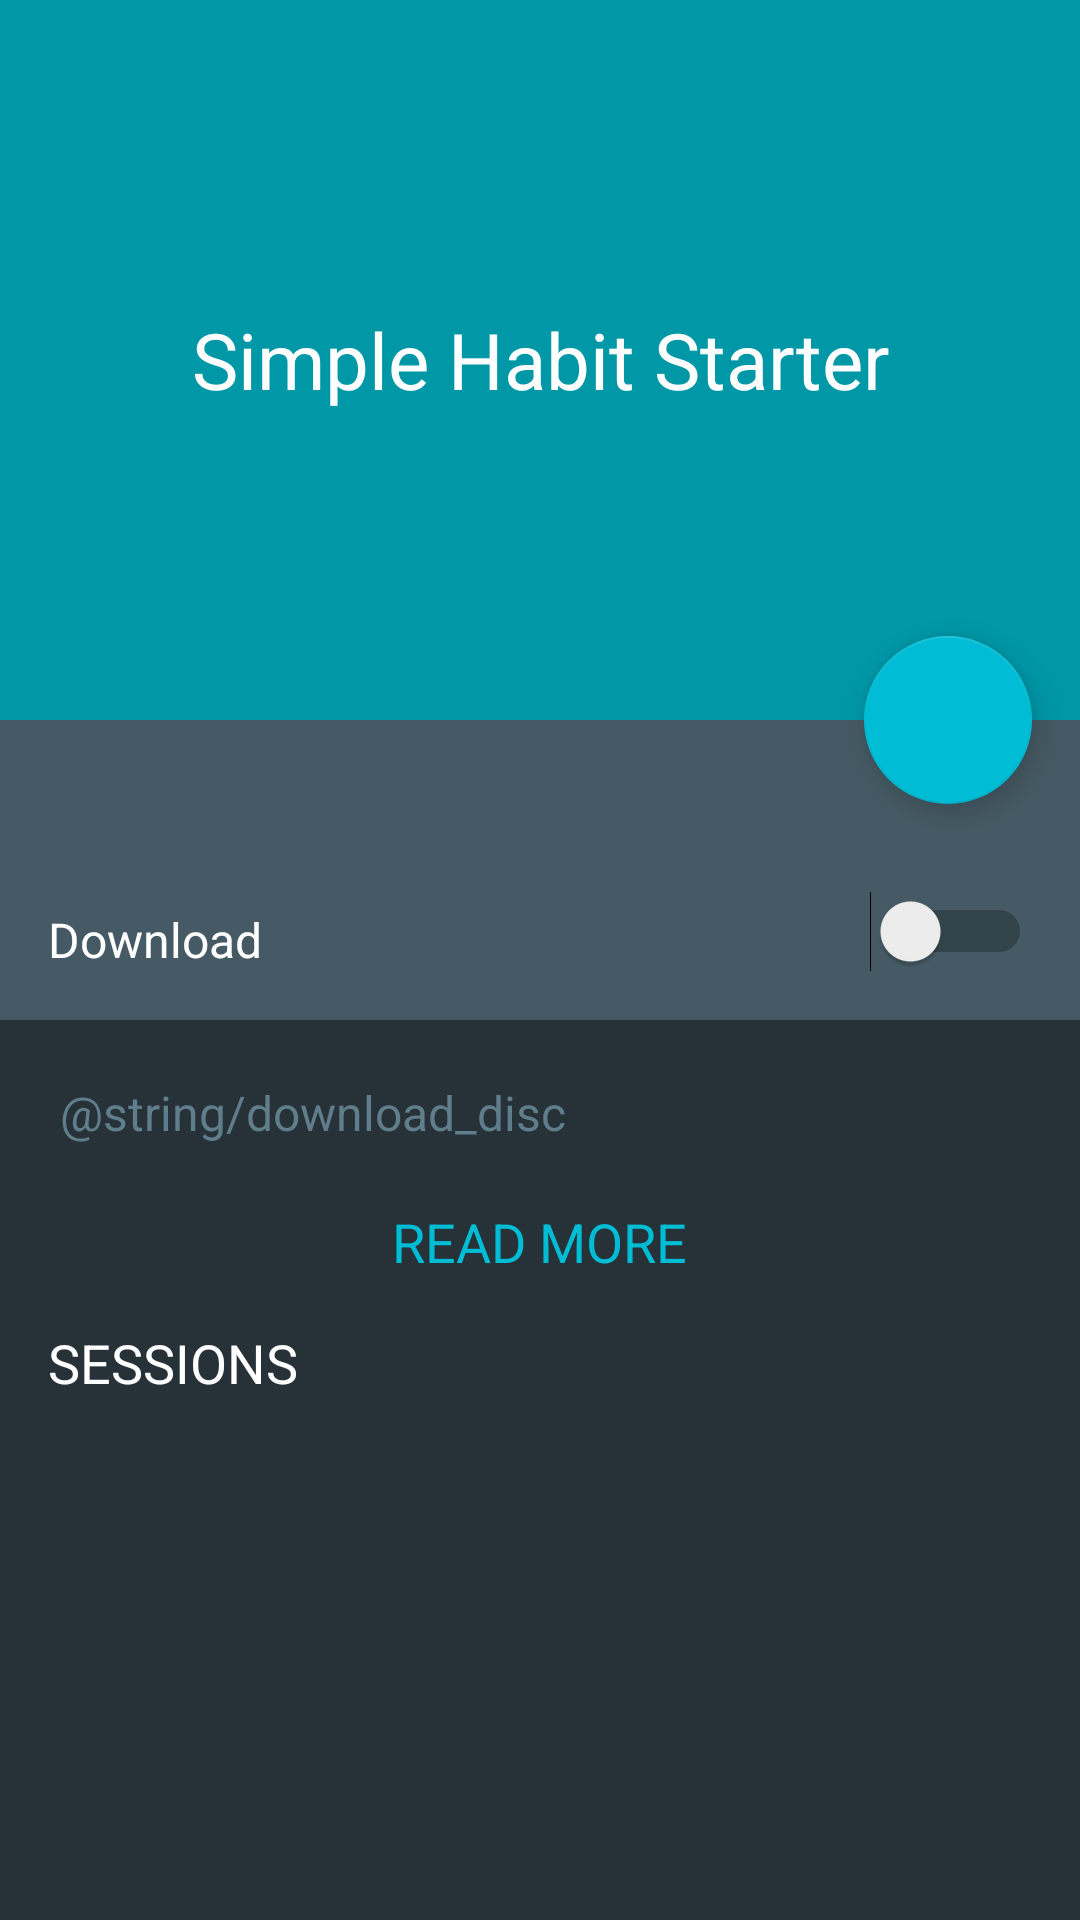

Layout XML and referenced resources for this Android screen:
<!-- AndroidManifest.xml: application theme AppTheme -->
<!-- res/layout/activity_start_here.xml -->
<?xml version="1.0" encoding="utf-8"?>
<android.support.design.widget.CoordinatorLayout xmlns:android="http://schemas.android.com/apk/res/android"
    xmlns:app="http://schemas.android.com/apk/res-auto"
    android:layout_width="match_parent"
    android:layout_height="match_parent"
    android:background="#263238">

    <android.support.design.widget.AppBarLayout
        android:id="@+id/app_bar"
        android:layout_width="match_parent"
        android:layout_height="wrap_content">

        <android.support.design.widget.CollapsingToolbarLayout
            android:layout_width="match_parent"
            android:layout_height="240dp"
            app:contentScrim="@color/colorPrimary"
            app:layout_scrollFlags="scroll|exitUntilCollapsed">

            <RelativeLayout
                android:layout_width="match_parent"
                android:layout_height="match_parent">

                <ImageView
                    android:id="@+id/iv_start_background"
                    android:layout_width="match_parent"
                    android:layout_height="match_parent"
                    android:background="#0097a7" />

                <TextView
                    android:layout_width="match_parent"
                    android:layout_height="wrap_content"
                    android:layout_centerInParent="true"
                    android:gravity="center_horizontal"
                    android:text="Simple Habit Starter"
                    android:textColor="@color/whitefull"
                    android:textSize="26sp" />
            </RelativeLayout>

            <android.support.v7.widget.Toolbar
                android:id="@+id/tb_tool_bar"
                android:layout_width="match_parent"
                android:layout_height="?attr/actionBarSize"
                app:layout_collapseMode="pin" />

        </android.support.design.widget.CollapsingToolbarLayout>


    </android.support.design.widget.AppBarLayout>

    <android.support.design.widget.FloatingActionButton
        android:layout_width="wrap_content"
        android:layout_height="wrap_content"
        android:layout_marginRight="@dimen/margin_medium_2"
        android:padding="8dp"
        android:src="@drawable/ic_play_arrow_24dp"
        app:fabSize="normal"
        app:layout_anchor="@id/app_bar"
        app:layout_anchorGravity="right|bottom" />

    <android.support.v4.widget.NestedScrollView
        android:layout_width="match_parent"
        android:layout_height="match_parent"
        app:layout_behavior="@string/appbar_scrolling_view_behavior">


        <RelativeLayout
            android:layout_width="match_parent"
            android:layout_height="match_parent">

            <RelativeLayout
                android:id="@+id/rl_relative"
                android:layout_width="match_parent"
                android:layout_height="100dp"
                android:background="@color/colorPrimaryDark">

                <TextView
                    android:id="@+id/tv_download"
                    android:layout_width="wrap_content"
                    android:layout_height="wrap_content"
                    android:layout_alignParentBottom="true"
                    android:layout_margin="@dimen/margin_medium_2"
                    android:text="Download"
                    android:textColor="@color/whitefull"
                    android:textSize="16sp" />

                <Switch
                    android:id="@+id/btn_switch"
                    android:layout_width="wrap_content"
                    android:layout_height="wrap_content"
                    android:layout_alignParentBottom="true"
                    android:layout_alignParentRight="true"
                    android:layout_margin="@dimen/margin_medium_2" />

            </RelativeLayout>


            <RelativeLayout
                android:layout_width="match_parent"
                android:layout_height="match_parent"
                android:layout_below="@id/rl_relative"
                android:background="#263238">

                <TextView
                    android:id="@+id/tv_download_disc"
                    android:layout_width="match_parent"
                    android:layout_height="wrap_content"
                    android:layout_margin="@dimen/margin_medium_3"
                    android:text="@string/download_disc"
                    android:textColor="@color/colorPrimary"
                    android:textSize="16sp" />

                <TextView
                    android:id="@+id/tv_read"
                    android:layout_width="wrap_content"
                    android:layout_height="wrap_content"
                    android:layout_below="@id/tv_download_disc"
                    android:layout_centerHorizontal="true"
                    android:text="READ MORE"
                    android:textAllCaps="true"
                    android:textColor="@color/colorAccent"
                    android:textSize="18sp" />

                <TextView
                    android:id="@+id/tv_sessions"
                    android:layout_width="wrap_content"
                    android:layout_height="wrap_content"
                    android:layout_below="@id/tv_read"
                    android:layout_margin="@dimen/margin_medium_2"
                    android:text="SESSIONS"
                    android:textAllCaps="true"
                    android:textColor="@color/whitefull"
                    android:textSize="18sp" />

                <android.support.v7.widget.RecyclerView
                    android:id="@+id/rv_sessions_recycler"
                    android:layout_width="match_parent"
                    android:layout_height="wrap_content"
                    android:layout_below="@id/tv_sessions"
                    android:layout_marginBottom="@dimen/margin_medium_2" />

            </RelativeLayout>

        </RelativeLayout>

    </android.support.v4.widget.NestedScrollView>

</android.support.design.widget.CoordinatorLayout>
<!-- resources referenced by this layout -->
<resources>
  <color name="colorAccent">#00bcd4</color>
  <color name="colorPrimary">#607d8b</color>
  <color name="colorPrimaryDark">#455a64</color>
  <color name="whitefull">#ffffff</color>
  <dimen name="margin_medium_2">16dp</dimen>
  <dimen name="margin_medium_3">20dp</dimen>
  <style name="AppTheme" parent="Theme.AppCompat.Light.NoActionBar">
          
          <item name="colorPrimary">@color/colorPrimary</item>
          <item name="colorPrimaryDark">@color/colorPrimaryDark</item>
          <item name="colorAccent">@color/colorAccent</item>
      </style>
</resources>
